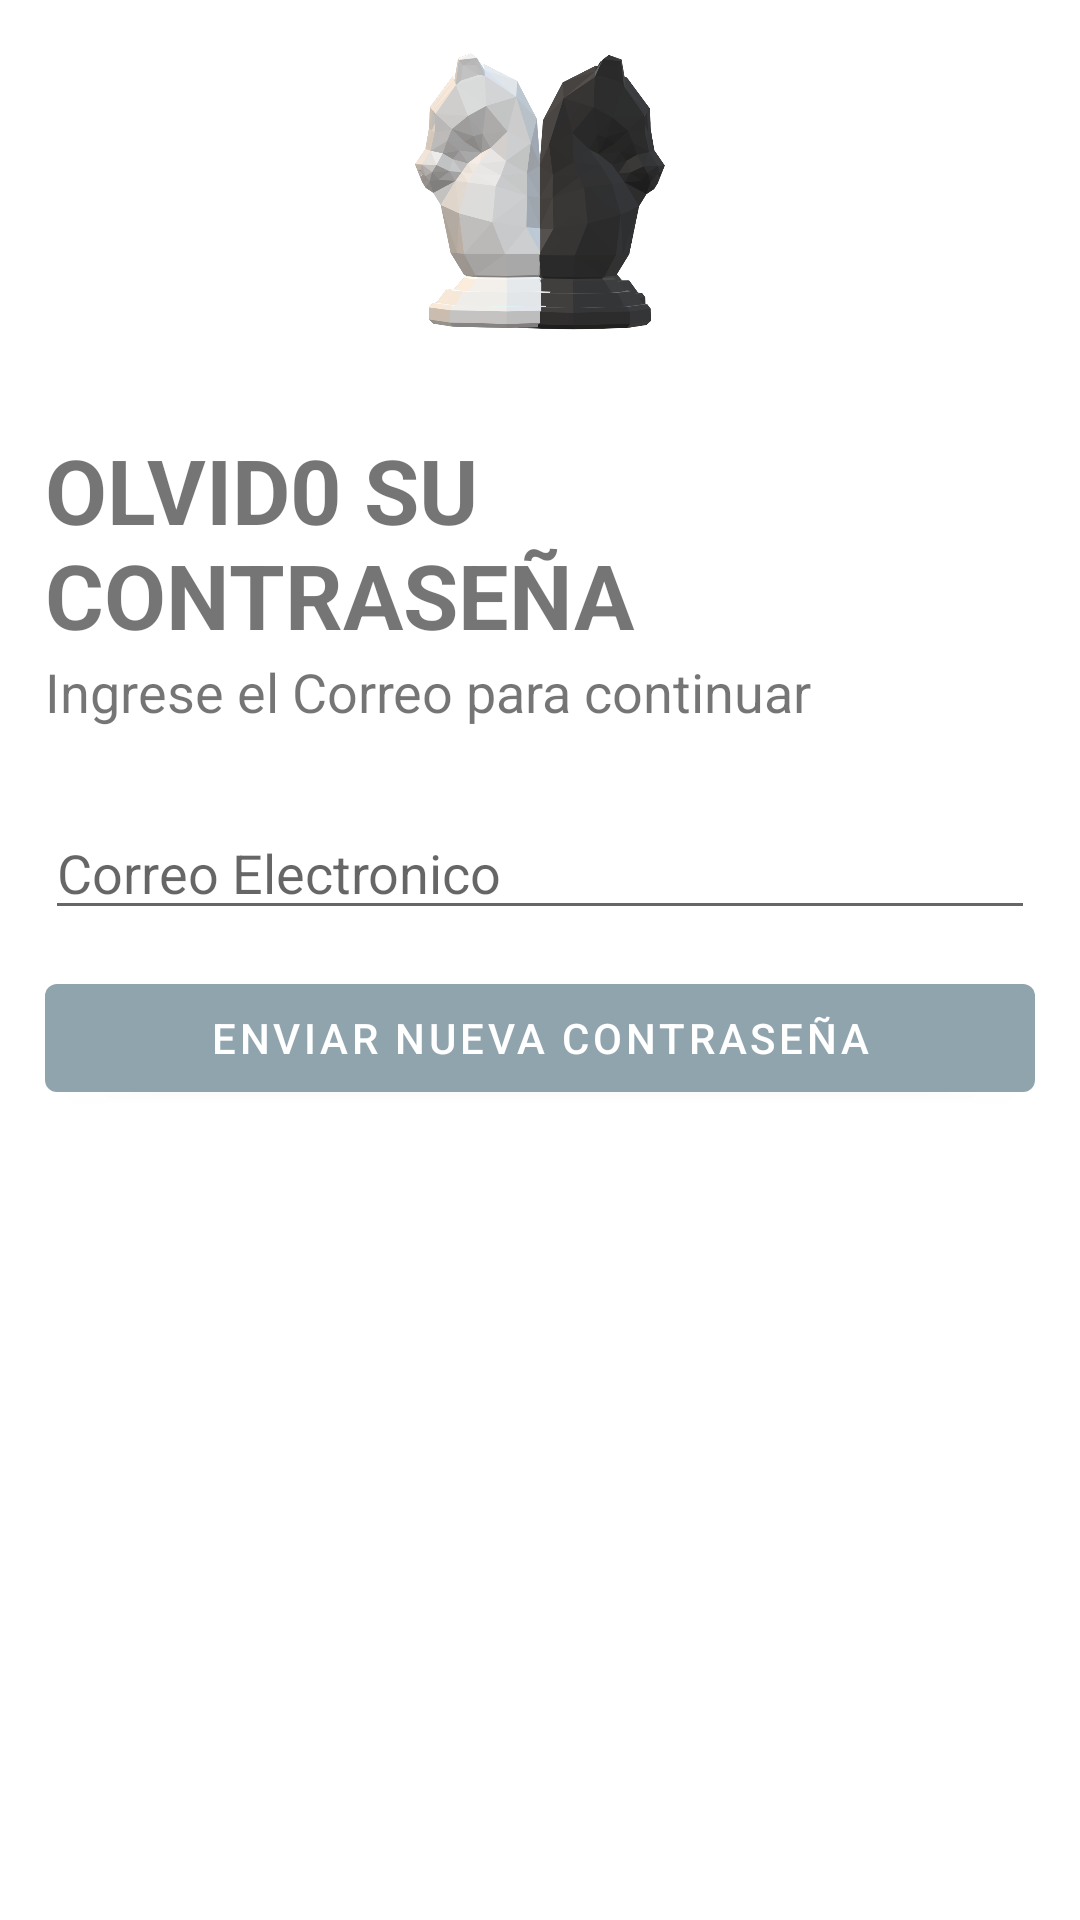

Reconstruct the res/layout file that produces this screen, plus the resources it refers to.
<!-- AndroidManifest.xml: application theme AppTheme -->
<!-- res/layout/activity_remember.xml -->
<?xml version="1.0" encoding="utf-8"?>
<androidx.appcompat.widget.LinearLayoutCompat xmlns:android="http://schemas.android.com/apk/res/android"
    xmlns:app="http://schemas.android.com/apk/res-auto"
    xmlns:tools="http://schemas.android.com/tools"
    android:layout_width="match_parent"
    android:layout_height="match_parent"
    tools:context=".rememberActivity"
    android:padding="15dp"
    android:orientation="vertical">

    <ImageView
        android:id="@+id/LogoImageView"
        android:layout_width="100dp"
        android:layout_height="100dp"
        android:src="@drawable/logokaisa"
        android:transitionName="logoImageTrans"
        android:layout_gravity="center"/>
    <TextView
        android:id="@+id/bienvenidoLabel"
        android:layout_width="wrap_content"
        android:layout_height="wrap_content"
        android:fontFamily="sans-serif"
        android:text="OLVID0 SU CONTRASEÑA"
        android:layout_marginTop="28dp"
        android:textSize="30sp"
        android:textStyle="bold"
        android:transitionName="textTrans"/>
    <TextView
        android:id="@+id/continuarLabel"
        android:layout_width="wrap_content"
        android:layout_height="wrap_content"
        android:text="Ingrese el Correo para continuar"
        android:textSize="18sp"
        android:fontFamily="sans-serif"
        android:transitionName="iniciaSesionTextTrans"/>
    <LinearLayout
        android:layout_width="match_parent"
        android:layout_height="wrap_content"
        android:layout_marginTop="14dp"
        android:layout_marginBottom="14dp"
        android:orientation="vertical">
        <EditText
            android:id="@+id/correoTextField"
            android:layout_width="match_parent"
            android:layout_height="wrap_content"
            android:layout_marginTop="12dp"
            android:hint="Correo Electronico"
            android:transitionName="emailInputTextTrans"
            android:fontFamily="sans-serif"/>
        <com.google.android.material.button.MaterialButton
            android:id="@+id/recuperar"
            android:layout_width="match_parent"
            android:layout_height="wrap_content"
            android:layout_marginTop="12dp"
            android:layout_marginBottom="20dp"
            android:text="Enviar Nueva Contraseña"/>
    </LinearLayout>


</androidx.appcompat.widget.LinearLayoutCompat>
<!-- resources referenced by this layout -->
<resources>
  <!-- drawable logokaisa: png bitmap (drawable, 94673 bytes) -->
  <style name="AppTheme" parent="Theme.MaterialComponents.Light.NoActionBar">
          
          <item name="colorPrimary">@color/colorPrimary</item>
          <item name="colorPrimaryDark">@color/colorPrimaryDark</item>s
          <item name="colorAccent">@color/colorAccent</item>
  
          <item name="android:windowContentTransitions">true</item>
  
      </style>
  <color name="colorPrimary">#90a4ae</color>
  <color name="colorPrimaryDark">#62757f</color>
  <color name="colorAccent">#8d6e63</color>
</resources>
